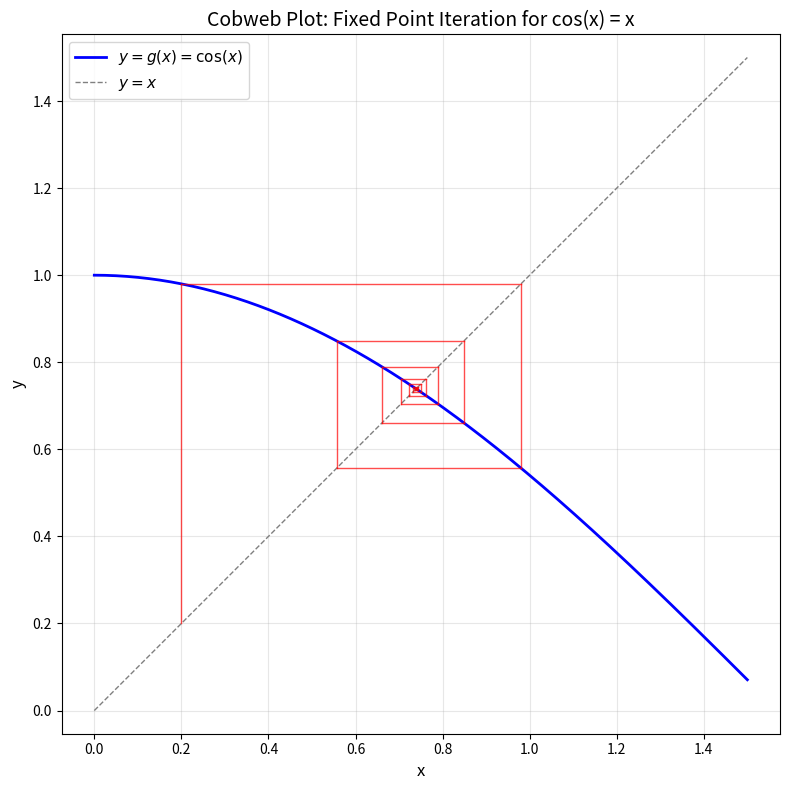

Write Python code to recreate this figure.
# Practice 8.2 反復法の計算結果

import numpy as np
import matplotlib.pyplot as plt

def g(x):
    """反復関数 g(x) = cos(x)"""
    return np.cos(x)

def fixed_point_iteration(g_func, x0, max_iterations, true_solution):
    """
    不動点反復法の実行と結果表示
    
    Parameters:
    g_func: 反復関数
    x0: 初期値
    max_iterations: 最大反復回数
    true_solution: 真の解
    
    Returns:
    results: 反復結果のリスト [(x_prev, x_next), ...]
    """
    print("反復回数\t近似解\t\t\t相対誤差\t残差")
    
    results = []
    x_current = x0
    
    for n in range(max_iterations + 1):
        # 初期値以外は反復計算を実行
        if n > 0:
            x_prev = x_current
            x_current = g_func(x_prev)
            results.append((x_prev, x_current))
        
        # 統一されたprint文で出力
        relative_error = abs(x_current - true_solution) / abs(true_solution)
        residual = abs(g_func(x_current) - x_current)
        print(f"{n}\t\t{x_current:.15f}\t{relative_error:.1e}\t\t{residual:.1e}")
    
    return results

def plot_cobweb(g_func, results, x_range=(0, 1.5)):
    """
    くもの巣図の描画
    
    Parameters:
    g_func: 反復関数
    results: 反復結果のリスト
    x_range: x軸の範囲
    """
    x_vals = np.linspace(x_range[0], x_range[1], 300)
    y_vals = g_func(x_vals)

    plt.figure(figsize=(8, 8))
    plt.plot(x_vals, y_vals, label=r'$y = g(x) = \cos(x)$', color='blue', linewidth=2)
    plt.plot(x_vals, x_vals, label=r'$y = x$', color='gray', linestyle='--', linewidth=1)

    # くもの巣の軌跡を描画
    for x_old, x_new in results:
        plt.plot([x_old, x_old], [x_old, x_new], color='red', alpha=0.7, linewidth=1)  # 縦線
        plt.plot([x_old, x_new], [x_new, x_new], color='red', alpha=0.7, linewidth=1)  # 横線

    plt.title('Cobweb Plot: Fixed Point Iteration for cos(x) = x', fontsize=14)
    plt.xlabel('x', fontsize=12)
    plt.ylabel('y', fontsize=12)
    plt.legend(fontsize=11)
    plt.grid(True, alpha=0.3)
    plt.axis('equal')
    plt.tight_layout()
    plt.show()

# 定数定義
TRUE_SOLUTION = 0.739085133215  # 高精度な不動点近似値
X0 = 0.2
MAX_ITERATIONS = 30

# メイン処理
results = fixed_point_iteration(g, X0, MAX_ITERATIONS, TRUE_SOLUTION)

# グラフ描画
plot_cobweb(g, results)

